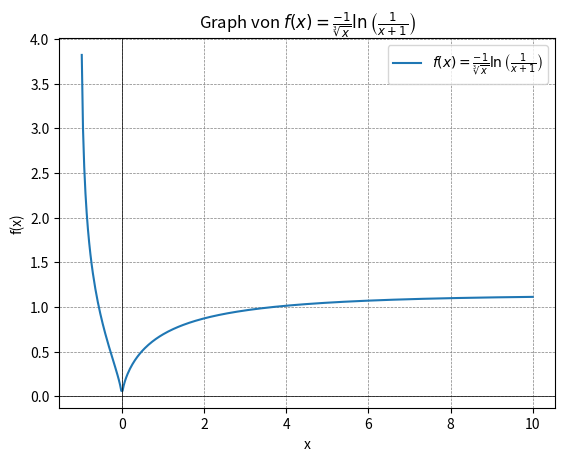

Here is the Python script that generated this plot:
import numpy as np
import matplotlib.pyplot as plt

# Definieren der Funktion f(x)
def f(x):
    return -1 / np.cbrt(x) * np.log(1 / (x + 1))

# Werte für x (ohne 0, um Division durch 0 zu vermeiden)
x = np.linspace(-2, 10, 400)
x = x[x != 0]

# Berechnen der y-Werte
y = f(x)

# Graphen zeichnen
plt.plot(x, y, label=r'$f(x) = \frac{-1}{\sqrt[3]{x}} \ln\left(\frac{1}{x+1}\right)$')
plt.title(r'Graph von $f(x) = \frac{-1}{\sqrt[3]{x}} \ln\left(\frac{1}{x+1}\right)$')
plt.xlabel('x')
plt.ylabel('f(x)')
plt.axhline(0, color='black', linewidth=0.5)
plt.axvline(0, color='black', linewidth=0.5)
plt.grid(color='gray', linestyle='--', linewidth=0.5)
plt.legend()
plt.show()
